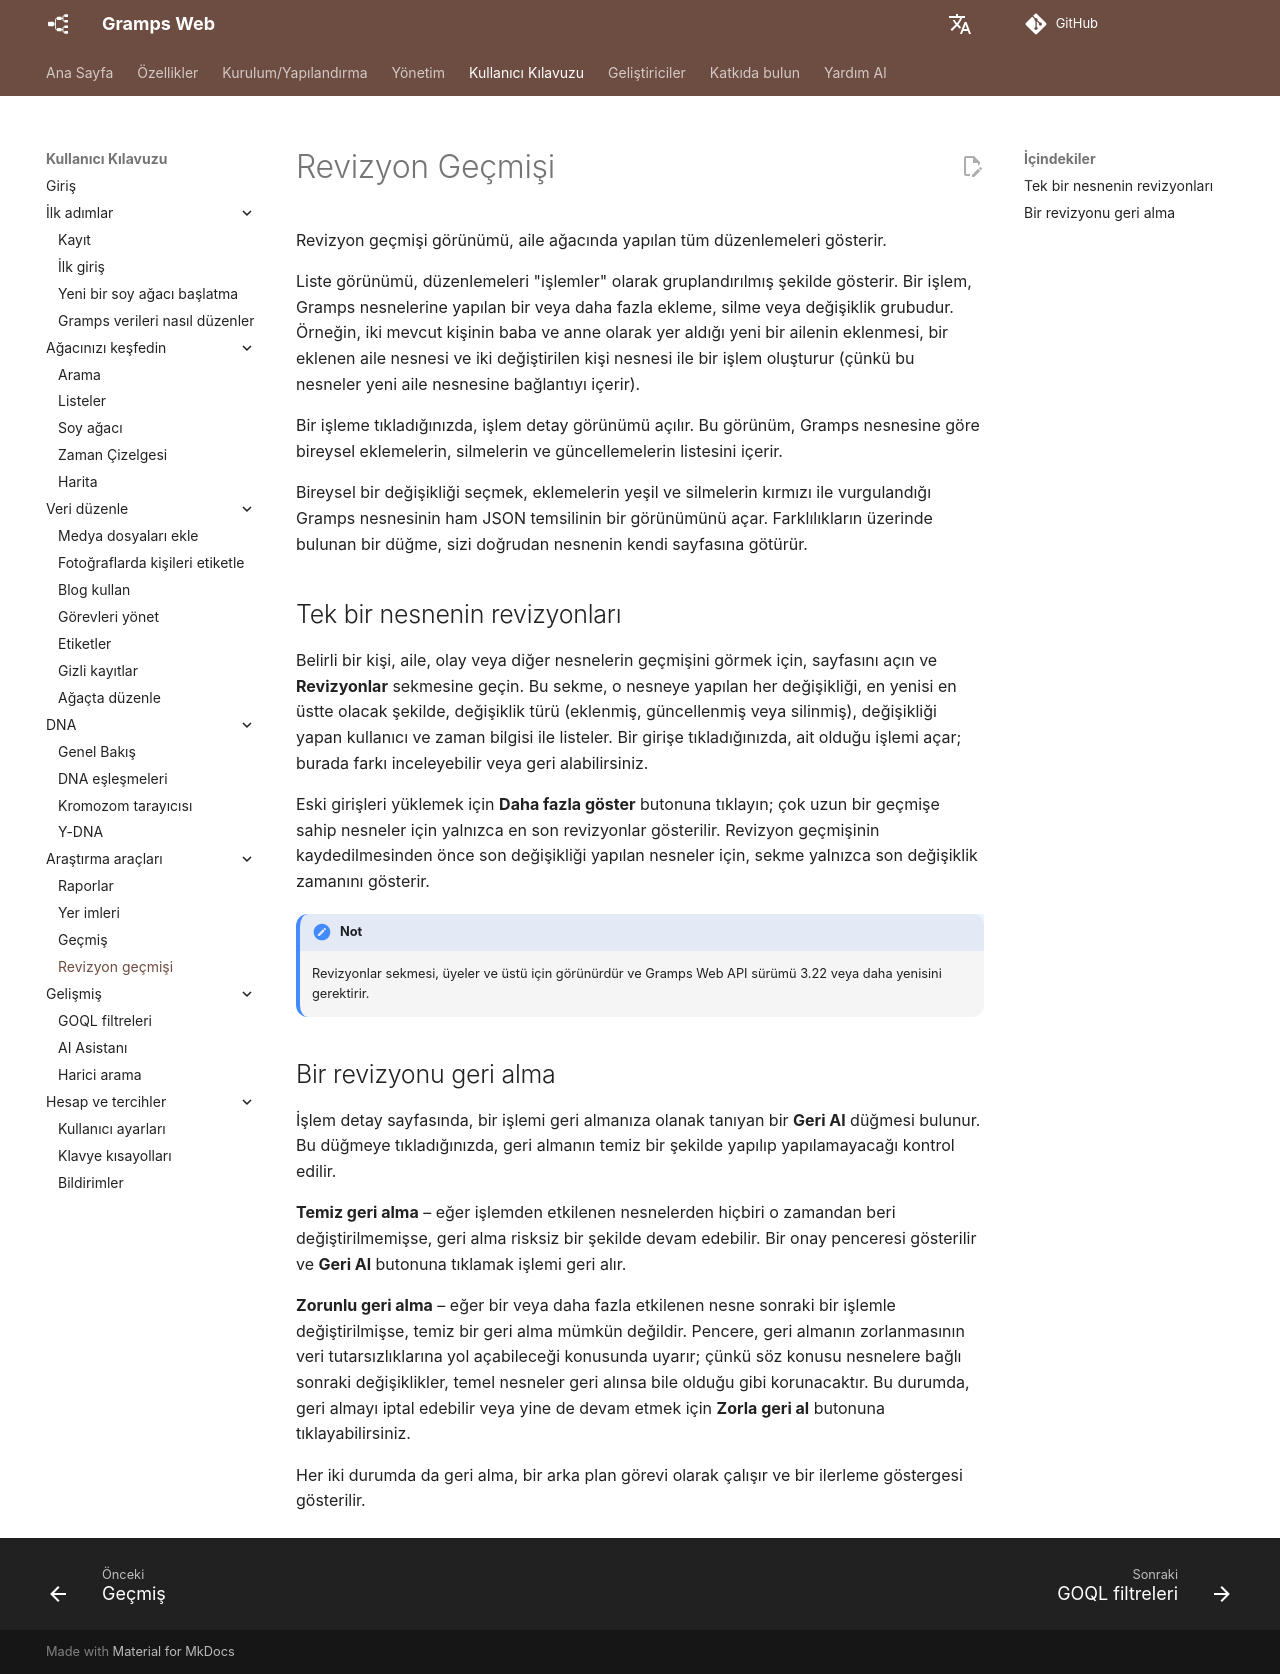

repository: gramps-project/gramps-web-docs · page: tr/user-guide/revisions/index.html · generator: mkdocs

# Revizyon Geçmişi

Revizyon geçmişi görünümü, aile ağacında yapılan tüm düzenlemeleri gösterir.

Liste görünümü, düzenlemeleri "işlemler" olarak gruplandırılmış şekilde gösterir. Bir işlem, Gramps nesnelerine yapılan bir veya daha fazla ekleme, silme veya değişiklik grubudur. Örneğin, iki mevcut kişinin baba ve anne olarak yer aldığı yeni bir ailenin eklenmesi, bir eklenen aile nesnesi ve iki değiştirilen kişi nesnesi ile bir işlem oluşturur (çünkü bu nesneler yeni aile nesnesine bağlantıyı içerir).

Bir işleme tıkladığınızda, işlem detay görünümü açılır. Bu görünüm, Gramps nesnesine göre bireysel eklemelerin, silmelerin ve güncellemelerin listesini içerir.

Bireysel bir değişikliği seçmek, eklemelerin yeşil ve silmelerin kırmızı ile vurgulandığı Gramps nesnesinin ham JSON temsilinin bir görünümünü açar. Farklılıkların üzerinde bulunan bir düğme, sizi doğrudan nesnenin kendi sayfasına götürür.

## Tek bir nesnenin revizyonları

Belirli bir kişi, aile, olay veya diğer nesnelerin geçmişini görmek için, sayfasını açın ve **Revizyonlar** sekmesine geçin. Bu sekme, o nesneye yapılan her değişikliği, en yenisi en üstte olacak şekilde, değişiklik türü (eklenmiş, güncellenmiş veya silinmiş), değişikliği yapan kullanıcı ve zaman bilgisi ile listeler. Bir girişe tıkladığınızda, ait olduğu işlemi açar; burada farkı inceleyebilir veya geri alabilirsiniz.

Eski girişleri yüklemek için **Daha fazla göster** butonuna tıklayın; çok uzun bir geçmişe sahip nesneler için yalnızca en son revizyonlar gösterilir. Revizyon geçmişinin kaydedilmesinden önce son değişikliği yapılan nesneler için, sekme yalnızca son değişiklik zamanını gösterir.

!!! not
    Revizyonlar sekmesi, üyeler ve üstü için görünürdür ve Gramps Web API sürümü 3.22 veya daha yenisini gerektirir.

## Bir revizyonu geri alma

İşlem detay sayfasında, bir işlemi geri almanıza olanak tanıyan bir **Geri Al** düğmesi bulunur. Bu düğmeye tıkladığınızda, geri almanın temiz bir şekilde yapılıp yapılamayacağı kontrol edilir.

**Temiz geri alma** – eğer işlemden etkilenen nesnelerden hiçbiri o zamandan beri değiştirilmemişse, geri alma risksiz bir şekilde devam edebilir. Bir onay penceresi gösterilir ve **Geri Al** butonuna tıklamak işlemi geri alır.

**Zorunlu geri alma** – eğer bir veya daha fazla etkilenen nesne sonraki bir işlemle değiştirilmişse, temiz bir geri alma mümkün değildir. Pencere, geri almanın zorlanmasının veri tutarsızlıklarına yol açabileceği konusunda uyarır; çünkü söz konusu nesnelere bağlı sonraki değişiklikler, temel nesneler geri alınsa bile olduğu gibi korunacaktır. Bu durumda, geri almayı iptal edebilir veya yine de devam etmek için **Zorla geri al** butonuna tıklayabilirsiniz.

Her iki durumda da geri alma, bir arka plan görevi olarak çalışır ve bir ilerleme göstergesi gösterilir.
